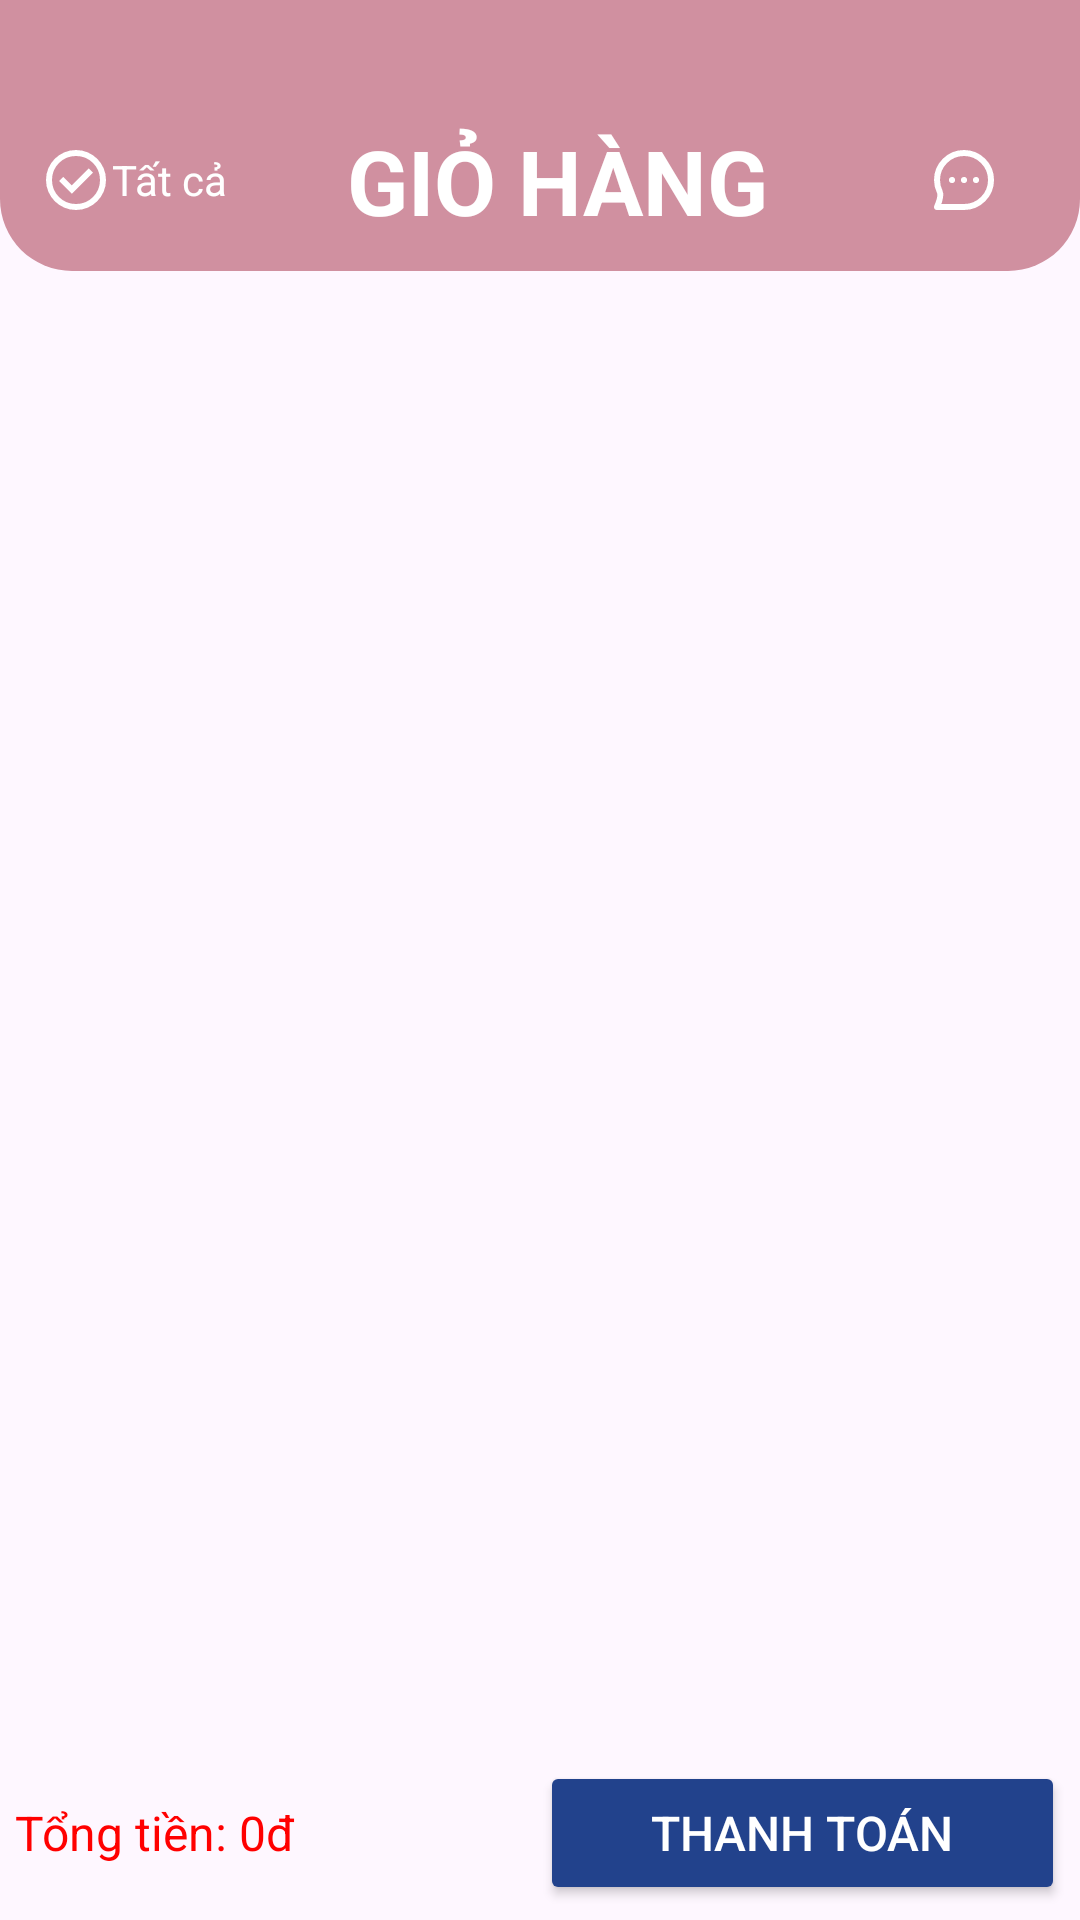

Android layout source for this screen:
<!-- AndroidManifest.xml: application theme Theme.KoreanShopee -->
<!-- res/layout/fragment_cart.xml -->
<?xml version="1.0" encoding="utf-8"?>
<LinearLayout xmlns:android="http://schemas.android.com/apk/res/android"
    android:layout_width="match_parent"
    android:layout_height="match_parent"
    android:orientation="vertical">
    <LinearLayout
        android:layout_width="match_parent"
        android:layout_height="wrap_content"
        android:background="@drawable/bg_welcome_rounded"
        android:gravity="center_vertical"
        android:orientation="horizontal"
        android:paddingTop="40dp"
        android:paddingBottom="10dp">

        <LinearLayout
            android:layout_width="wrap_content"
            android:layout_height="wrap_content"
            android:layout_weight="1"
            android:orientation="horizontal"
            android:gravity="center">

            <ImageView
                android:id="@+id/tick_all"
                android:layout_width="wrap_content"
                android:layout_height="wrap_content"
                android:src="@drawable/ic_tick" />

            <TextView
                android:id="@+id/textView2"
                android:layout_width="wrap_content"
                android:layout_height="wrap_content"
                android:text="Tất cả"
                android:textColor="@color/white"
                android:textSize="14sp"/>
        </LinearLayout>

        <TextView
            android:id="@+id/tv_cart_title"
            android:layout_width="wrap_content"
            android:layout_height="wrap_content"
            android:layout_weight="2"
            android:gravity="center"
            android:text="GIỎ HÀNG"
            android:textColor="@color/white"
            android:textSize="30sp"
            android:textStyle="bold" />

        <ImageView
            android:id="@+id/chat"
            android:layout_width="wrap_content"
            android:layout_height="wrap_content"
            android:layout_weight="2"
            android:src="@drawable/ic_mess" />
    </LinearLayout>

    <androidx.recyclerview.widget.RecyclerView
        android:id="@+id/recyclerViewCart"
        android:layout_width="match_parent"
        android:layout_height="0dp"
        android:layout_weight="1" />

    <TextView
        android:id="@+id/tvEmptyCart"
        android:layout_width="match_parent"
        android:layout_height="wrap_content"
        android:layout_marginTop="32dp"
        android:gravity="center"
        android:text="Giỏ hàng đang trống"
        android:textColor="#888"
        android:textSize="18sp"
        android:visibility="gone" />

    <LinearLayout
        android:layout_width="match_parent"
        android:layout_height="wrap_content"
        android:gravity="center"
        android:orientation="horizontal"
        android:layout_margin="5dp">

        <TextView
            android:id="@+id/tvTotal"
            android:layout_width="match_parent"
            android:layout_height="wrap_content"
            android:text="Tổng tiền: 0đ"
            android:textColor="@color/red500"
            android:layout_weight="1"
            android:textSize="16sp" />

        <Button
            android:id="@+id/btnCheckout"
            android:layout_width="match_parent"
            android:layout_height="wrap_content"
            android:backgroundTint="@color/blue800"
            android:text="Thanh toán"
            android:layout_weight="1"
            android:textColor="@android:color/white"
            android:textSize="16sp" />

    </LinearLayout>
</LinearLayout>
<!-- resources referenced by this layout -->
<resources>
  <color name="blue800">#22428C</color>
  <color name="red500">#FF0000</color>
  <color name="white">#ffffff</color>
  <!-- drawable bg_welcome_rounded (drawable) -->
  <?xml version="1.0" encoding="utf-8"?>
  <shape xmlns:android="http://schemas.android.com/apk/res/android"
      android:shape="rectangle">
      <solid android:color="@color/pink800" />
      <corners android:bottomLeftRadius="24dp"
          android:bottomRightRadius="24dp" />
  </shape>
  <!-- drawable ic_mess (drawable) -->
  <vector xmlns:android="http://schemas.android.com/apk/res/android"
      android:width="24dp"
      android:height="24dp"
      android:viewportWidth="24"
      android:viewportHeight="24">
      <path
          android:fillColor="#00000000"
          android:pathData="M8,12H8.01M12,12H12.01M16,12H16.01M21.004,12C21.004,16.971 16.975,21 12.004,21C9.967,21 3.005,21 3.005,21C3.005,21 4.564,17.256 3.94,16.001C3.341,14.796 3.004,13.437 3.004,12C3.004,7.029 7.033,3 12.004,3C16.975,3 21.004,7.029 21.004,12Z"
          android:strokeWidth="2"
          android:strokeColor="@color/white"
          android:strokeLineCap="round"
          android:strokeLineJoin="round" />
  </vector>
  <!-- drawable ic_tick (drawable) -->
  <vector xmlns:android="http://schemas.android.com/apk/res/android"
      android:width="24dp"
      android:height="24dp"
      android:viewportWidth="960"
      android:viewportHeight="960">
  
      <path
          android:fillColor="@android:color/white"
          android:pathData="M424,664L706,382L650,326L424,552L310,438L254,494L424,664ZM480,880Q397,880 324,848.5Q251,817 197,763Q143,709 111.5,636Q80,563 80,480Q80,397 111.5,324Q143,251 197,197Q251,143 324,111.5Q397,80 480,80Q563,80 636,111.5Q709,143 763,197Q817,251 848.5,324Q880,397 880,480Q880,563 848.5,636Q817,709 763,763Q709,817 636,848.5Q563,880 480,880ZM480,800Q614,800 707,707Q800,614 800,480Q800,346 707,253Q614,160 480,160Q346,160 253,253Q160,346 160,480Q160,614 253,707Q346,800 480,800ZM480,480Q480,480 480,480Q480,480 480,480Q480,480 480,480Q480,480 480,480Q480,480 480,480Q480,480 480,480Q480,480 480,480Q480,480 480,480Z" />
  
  </vector>
  <style name="Theme.KoreanShopee" parent="Base.Theme.KoreanShopee" />
  <color name="pink800">#d090a0</color>
  <style name="Base.Theme.KoreanShopee" parent="Theme.Material3.DayNight.NoActionBar">
          
          
      </style>
</resources>
